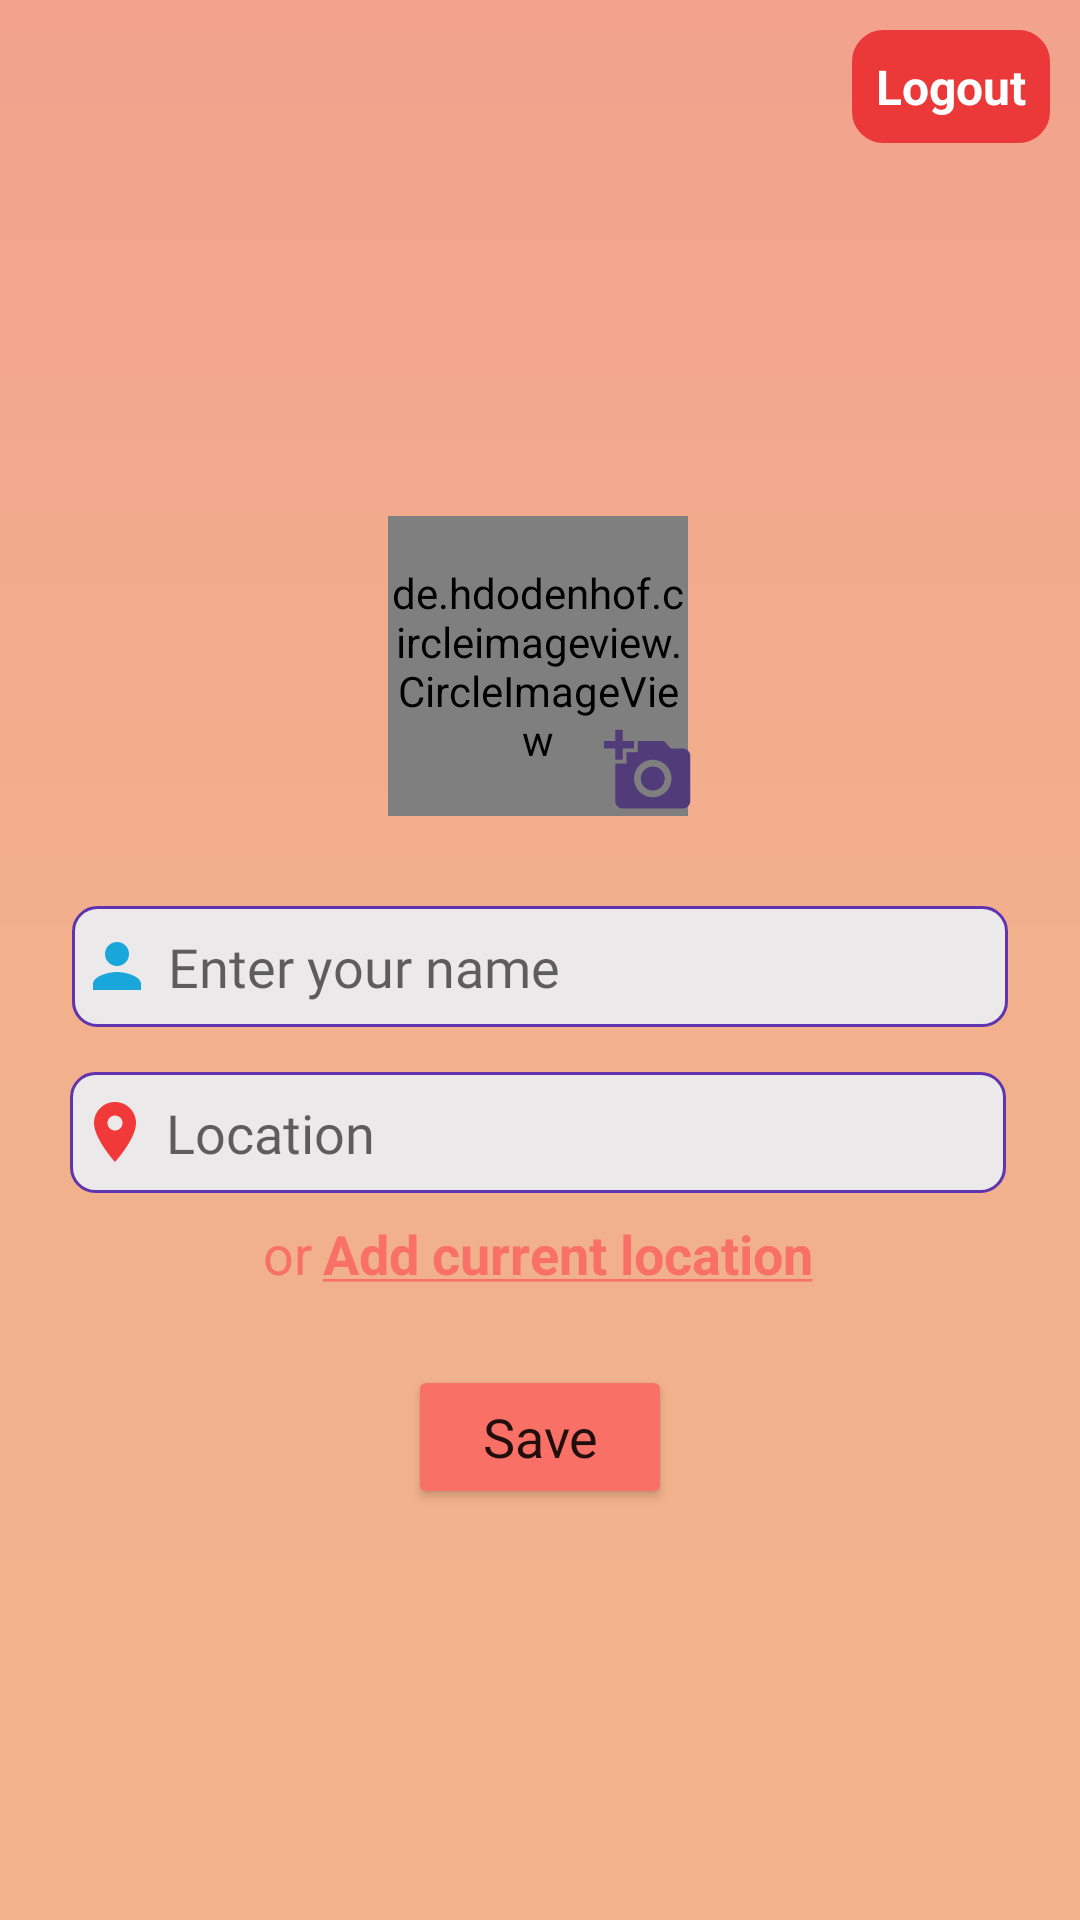

This screen was rendered from an Android layout file. Write that file and the resources it references.
<!-- AndroidManifest.xml: application theme Theme.Stranger -->
<!-- res/layout/activity_details.xml -->
<?xml version="1.0" encoding="utf-8"?>
<androidx.constraintlayout.widget.ConstraintLayout xmlns:android="http://schemas.android.com/apk/res/android"
    xmlns:app="http://schemas.android.com/apk/res-auto"
    xmlns:tools="http://schemas.android.com/tools"
    android:layout_width="match_parent"
    android:layout_height="match_parent"
    android:background="@drawable/detail_gradient_bg"
    tools:context=".Activities.DetailsActivity">

    <ImageView
        android:id="@+id/back"
        android:layout_width="30dp"
        android:layout_height="30dp"
        android:layout_marginStart="8dp"
        android:layout_marginTop="10dp"
        android:src="@drawable/back"
        app:layout_constraintStart_toStartOf="parent"
        app:layout_constraintTop_toTopOf="parent"
        app:tint="@color/white" />

    <TextView
        android:id="@+id/logout"
        android:layout_width="wrap_content"
        android:layout_height="wrap_content"
        android:layout_marginTop="10dp"
        android:layout_marginEnd="10dp"
        android:background="@drawable/ads_bg"
        android:backgroundTint="@color/logout_tint"
        android:padding="8dp"
        android:text="Logout"
        android:textColor="@color/white"
        android:textSize="16sp"
        android:textStyle="bold"
        app:layout_constraintEnd_toEndOf="parent"
        app:layout_constraintTop_toTopOf="parent" />

    <ImageView
        android:layout_width="wrap_content"
        android:layout_height="50dp"
        android:layout_marginTop="76dp"
        android:src="@drawable/logo"
        app:layout_constraintEnd_toEndOf="parent"
        app:layout_constraintStart_toStartOf="parent"
        app:layout_constraintTop_toTopOf="parent"
        app:tint="@color/white" />

    <de.hdodenhof.circleimageview.CircleImageView
        android:id="@+id/profile"
        android:layout_width="100dp"
        android:layout_height="100dp"
        android:layout_marginTop="172dp"
        android:src="@drawable/user_placeholder"
        app:civ_border_color="@color/white"
        app:civ_border_width="2dp"
        app:layout_constraintEnd_toEndOf="parent"
        app:layout_constraintHorizontal_bias="0.498"
        app:layout_constraintStart_toStartOf="parent"
        app:layout_constraintTop_toTopOf="parent" />

    <ImageView
        android:id="@+id/add_profilePic"
        android:layout_width="30dp"
        android:layout_height="30dp"
        android:src="@drawable/add_profile_pic"
        app:layout_constraintBottom_toBottomOf="@+id/profile"
        app:layout_constraintEnd_toEndOf="parent"
        app:layout_constraintHorizontal_bias="0.610"
        app:layout_constraintStart_toStartOf="parent"
        app:layout_constraintTop_toTopOf="@+id/profile"
        app:layout_constraintVertical_bias="1"
        app:tint="@color/coin_bg" />

    <EditText
        android:id="@+id/etName"
        android:layout_width="match_parent"
        android:layout_height="wrap_content"
        android:layout_marginStart="24dp"
        android:layout_marginTop="30dp"
        android:layout_marginEnd="24dp"
        android:background="@drawable/detail_et_bg"
        android:drawableLeft="@drawable/person"
        android:drawablePadding="5dp"
        android:ems="10"
        android:fontFamily="@font/roboto"
        android:hint="Enter your name"
        android:inputType="textPersonName"
        android:maxLines="1"
        android:paddingStart="3dp"
        android:paddingTop="8dp"
        android:paddingEnd="5dp"
        android:paddingBottom="8dp"
        android:textColor="@color/black"
        android:textSize="18sp"
        app:layout_constraintEnd_toEndOf="@id/profile"
        app:layout_constraintStart_toStartOf="@id/profile"
        app:layout_constraintTop_toBottomOf="@id/profile" />

    <EditText
        android:id="@+id/Location"
        android:layout_width="0dp"
        android:layout_height="wrap_content"
        android:layout_marginTop="15dp"
        android:background="@drawable/detail_et_bg"
        android:drawableLeft="@drawable/location"
        android:drawablePadding="5dp"
        android:ems="10"
        android:fontFamily="@font/roboto"
        android:hint="Location"
        android:inputType="textPersonName"
        android:maxLines="2"
        android:paddingStart="3dp"
        android:paddingTop="8dp"
        android:paddingEnd="5dp"
        android:paddingBottom="8dp"
        android:textColor="@color/black"
        android:textSize="18sp"
        app:layout_constraintEnd_toEndOf="@id/etName"
        app:layout_constraintStart_toStartOf="@id/etName"
        app:layout_constraintTop_toBottomOf="@id/etName" />

    <TextView
        android:id="@+id/currentLocation"
        android:layout_width="wrap_content"
        android:layout_height="wrap_content"
        android:layout_marginTop="8dp"
        android:text="@string/location"
        android:textColor="@color/coin_spend_bg"
        android:textSize="18sp"
        app:layout_constraintEnd_toEndOf="@id/Location"
        app:layout_constraintStart_toStartOf="@id/Location"
        app:layout_constraintTop_toBottomOf="@id/Location" />

    <Button
        android:id="@+id/saveBtn"
        android:layout_width="wrap_content"
        android:layout_height="wrap_content"
        android:layout_marginTop="25dp"
        android:backgroundTint="@color/coin_spend_bg"
        android:fontFamily="@font/carter_one"
        android:text="Save"
        android:textAllCaps="false"
        android:textSize="18sp"
        app:cornerRadius="10dp"
        app:layout_constraintEnd_toEndOf="parent"
        app:layout_constraintStart_toStartOf="parent"
        app:layout_constraintTop_toBottomOf="@+id/currentLocation" />

</androidx.constraintlayout.widget.ConstraintLayout>
<!-- resources referenced by this layout -->
<resources>
  <color name="black">#FF000000</color>
  <color name="coin_bg">#523B79</color>
  <color name="coin_spend_bg">#F97066</color>
  <color name="logout_tint">#EB3838</color>
  <color name="white">#FFFFFFFF</color>
  <!-- drawable add_profile_pic (drawable) -->
  <vector android:height="24dp" android:tint="#FB5723"
      android:viewportHeight="24" android:viewportWidth="24"
      android:width="24dp" xmlns:android="http://schemas.android.com/apk/res/android">
      <path android:fillColor="@android:color/white" android:pathData="M3,4V1h2v3h3v2H5v3H3V6H0V4H3zM6,10V7h3V4h7l1.83,2H21c1.1,0 2,0.9 2,2v12c0,1.1 -0.9,2 -2,2H5c-1.1,0 -2,-0.9 -2,-2V10H6zM13,19c2.76,0 5,-2.24 5,-5s-2.24,-5 -5,-5s-5,2.24 -5,5S10.24,19 13,19zM9.8,14c0,1.77 1.43,3.2 3.2,3.2s3.2,-1.43 3.2,-3.2s-1.43,-3.2 -3.2,-3.2S9.8,12.23 9.8,14z"/>
  </vector>
  <!-- drawable ads_bg (drawable) -->
  <?xml version="1.0" encoding="utf-8"?>
  <shape xmlns:android="http://schemas.android.com/apk/res/android">
  
      <solid android:color="@color/coin_spend_bg" />
  
      <corners android:radius="10dp" />
  
      <stroke
          android:width="1dp"
          android:color="@color/DetailNav" />
  
  </shape>
  <!-- drawable detail_et_bg (drawable) -->
  <?xml version="1.0" encoding="utf-8"?>
  <shape xmlns:android="http://schemas.android.com/apk/res/android">
  
      <solid android:color="#EBE9E9" />
  
      <stroke
          android:width="1dp"
          android:color="#6033AF" />
  
      <corners android:radius="8dp" />
  
  </shape>
  <!-- drawable detail_gradient_bg (drawable) -->
  <?xml version="1.0" encoding="utf-8"?>
  <shape xmlns:android="http://schemas.android.com/apk/res/android">
  
      
  
      <gradient
          android:startColor="#f2b48d"
          android:centerColor="#f2b08d"
          android:endColor="#f2a28d"
          android:angle="90"
          />
  
  </shape>
  <!-- drawable location (drawable) -->
  <vector android:height="24dp" android:tint="#F13939"
      android:viewportHeight="24" android:viewportWidth="24"
      android:width="24dp" xmlns:android="http://schemas.android.com/apk/res/android">
      <path android:fillColor="@android:color/white" android:pathData="M12,2C8.13,2 5,5.13 5,9c0,5.25 7,13 7,13s7,-7.75 7,-13c0,-3.87 -3.13,-7 -7,-7zM12,11.5c-1.38,0 -2.5,-1.12 -2.5,-2.5s1.12,-2.5 2.5,-2.5 2.5,1.12 2.5,2.5 -1.12,2.5 -2.5,2.5z"/>
  </vector>
  <!-- drawable person (drawable) -->
  <vector android:height="24dp" android:tint="#19A6DA"
      android:viewportHeight="24" android:viewportWidth="24"
      android:width="24dp" xmlns:android="http://schemas.android.com/apk/res/android">
      <path android:fillColor="@android:color/white" android:pathData="M12,12c2.21,0 4,-1.79 4,-4s-1.79,-4 -4,-4 -4,1.79 -4,4 1.79,4 4,4zM12,14c-2.67,0 -8,1.34 -8,4v2h16v-2c0,-2.66 -5.33,-4 -8,-4z"/>
  </vector>
  <string name="location">or\t<u><b>Add current location</b></u></string>
  <style name="Theme.Stranger" parent="Theme.MaterialComponents.DayNight.DarkActionBar">
          
          <item name="colorPrimary">@color/purple_500</item>
          <item name="colorPrimaryVariant">@color/status_bg</item>
          <item name="colorOnPrimary">@color/white</item>
          
          <item name="colorSecondary">@color/teal_200</item>
          <item name="colorSecondaryVariant">@color/teal_700</item>
          <item name="colorOnSecondary">@color/black</item>
          
          <item name="android:statusBarColor" tools:targetApi="l">?attr/colorPrimaryVariant</item>
          
  
          <item name="android:windowNoTitle">true</item>
  
  
      </style>
  <color name="DetailNav">#ffd1fb</color>
  <color name="purple_500">#FF6200EE</color>
  <color name="status_bg">#332151</color>
  <color name="teal_200">#FF03DAC5</color>
  <color name="teal_700">#FF018786</color>
</resources>
